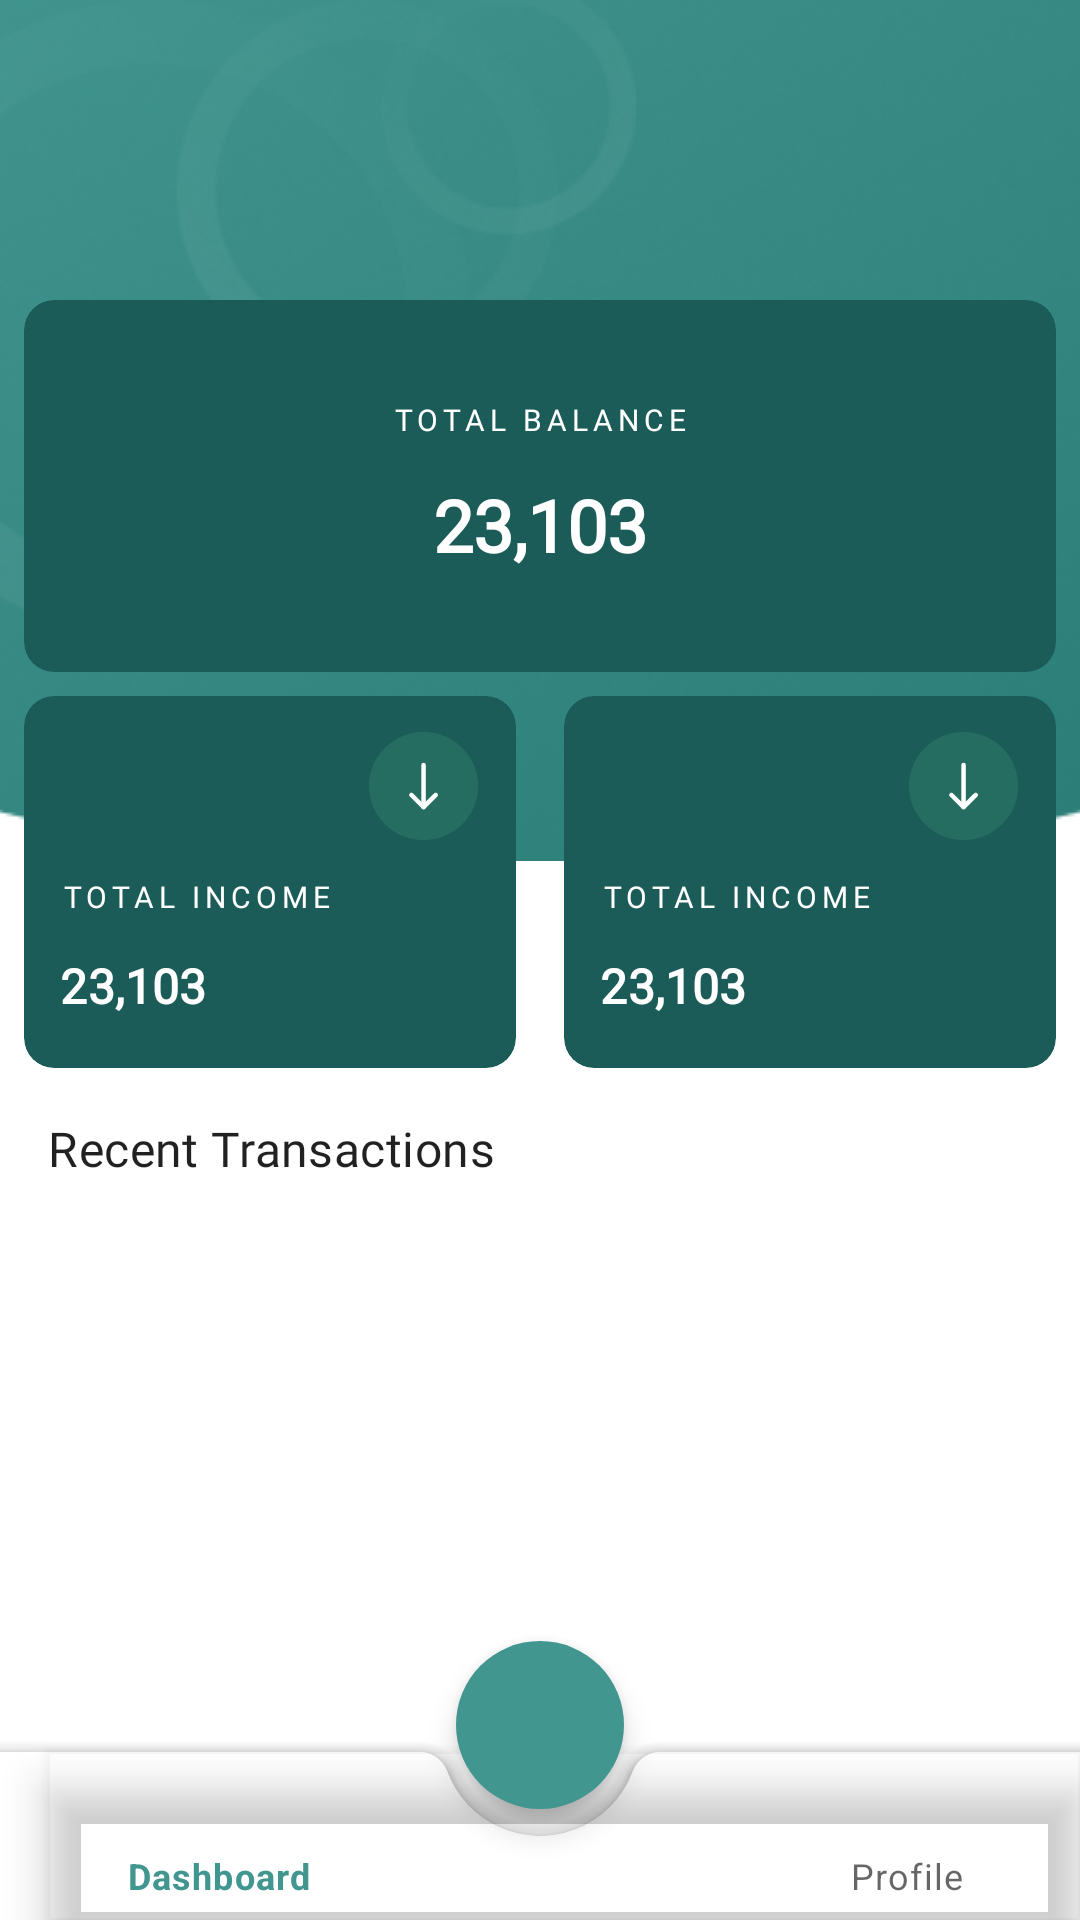

Produce the Android XML layout that renders to this screen, including the resource entries it uses.
<!-- AndroidManifest.xml: application theme Theme.ExpenseTracker -->
<!-- res/layout/check.xml -->
<?xml version="1.0" encoding="utf-8"?>
<androidx.constraintlayout.widget.ConstraintLayout xmlns:android="http://schemas.android.com/apk/res/android"
        xmlns:app="http://schemas.android.com/apk/res-auto"
        xmlns:tools="http://schemas.android.com/tools"
        android:layout_width="match_parent"
        android:layout_height="match_parent"
        >


    <ImageView
            android:layout_width="match_parent"
            android:layout_height="wrap_content"
            android:src="@drawable/uprectangle"
            app:layout_constraintEnd_toEndOf="parent"
            android:scaleType="centerCrop"
            app:layout_constraintHorizontal_bias="0.0"
            app:layout_constraintStart_toStartOf="parent"
            app:layout_constraintTop_toTopOf="parent" />

    <ImageView
            android:layout_width="wrap_content"
            android:layout_height="wrap_content"
            android:src="@drawable/spirale"
            app:layout_constraintStart_toStartOf="parent"
            app:layout_constraintTop_toTopOf="parent" />


    <androidx.constraintlayout.widget.ConstraintLayout
            android:id="@+id/dashboard_group"
            android:layout_width="match_parent"
            android:layout_height="wrap_content"
            app:layout_constraintEnd_toEndOf="parent"
            app:layout_constraintStart_toStartOf="parent"
            app:layout_constraintTop_toTopOf="parent">


        <include
                android:id="@+id/total_balance_view"
                layout="@layout/total_balance_view"
                android:layout_width="match_parent"
                android:layout_height="124dp"
                android:layout_marginStart="@dimen/dimen_8"
                android:layout_marginTop="@dimen/dimen_100"
                android:layout_marginEnd="@dimen/dimen_8"
                app:layout_constraintEnd_toEndOf="parent"
                app:layout_constraintStart_toStartOf="parent"
                app:layout_constraintTop_toTopOf="parent" />


        <LinearLayout
                android:id="@+id/total_income_expense_view"
                android:layout_width="match_parent"
                android:layout_height="wrap_content"
                android:baselineAligned="false"
                android:gravity="center_horizontal"
                android:orientation="horizontal"
                app:layout_constraintEnd_toEndOf="parent"
                app:layout_constraintStart_toStartOf="parent"
                app:layout_constraintTop_toBottomOf="@id/total_balance_view">

            <include
                    android:id="@+id/income_card_view"
                    layout="@layout/content_income_expense_card_layout"
                    android:layout_width="0dp"
                    android:layout_height="wrap_content"
                    android:layout_weight="1" />

            <include
                    android:id="@+id/expense_card_view"
                    layout="@layout/content_income_expense_card_layout"
                    android:layout_width="0dp"
                    android:layout_height="wrap_content"
                    android:layout_weight="1" />

        </LinearLayout>

        <TextView
                android:id="@+id/title_recent_transaction"
                android:layout_width="wrap_content"
                android:layout_height="wrap_content"
                android:layout_marginStart="@dimen/dimen_16"
                android:layout_marginTop="@dimen/dimen_16"
                android:fontFamily="@font/open_sans_semibold"
                android:text="@string/text_recent_transactions"
                android:textAppearance="@style/TextAppearance.MaterialComponents.Subtitle1"
                app:layout_constraintStart_toStartOf="parent"
                app:layout_constraintTop_toBottomOf="@id/total_income_expense_view" />


    </androidx.constraintlayout.widget.ConstraintLayout>


    <ViewStub
            android:id="@+id/emptyStateLayout"
            android:layout_width="wrap_content"
            android:layout_height="wrap_content"
            android:layout_gravity="center"
            android:layout="@layout/content_empty_state_layout"
            android:visibility="gone"
            app:layout_constraintBottom_toBottomOf="parent"
            app:layout_constraintEnd_toEndOf="parent"
            app:layout_constraintStart_toStartOf="parent"
            app:layout_constraintTop_toTopOf="parent" />

    <androidx.coordinatorlayout.widget.CoordinatorLayout
            android:layout_width="match_parent"
            android:layout_height="0dp"
            app:layout_constraintBottom_toBottomOf="parent"
            app:layout_constraintEnd_toEndOf="parent"
            app:layout_constraintStart_toStartOf="parent"
            app:layout_constraintTop_toBottomOf="@+id/dashboard_group">


        <ScrollView
                android:layout_width="match_parent"
                android:layout_height="match_parent">
            <androidx.recyclerview.widget.RecyclerView
                    android:id="@+id/transaction_rv"
                    android:layout_width="match_parent"
                    android:layout_height="match_parent"
                    android:layout_marginTop="@dimen/dimen_16"
                    android:visibility="visible"
                    tools:listitem="@layout/item_transaction_layout" />
        </ScrollView>

        <com.google.android.material.bottomappbar.BottomAppBar
                android:id="@+id/bottomAppBar"
                android:layout_width="match_parent"
                android:layout_height="wrap_content"
                android:layout_gravity="bottom"
                app:fabCradleMargin="5dp"
                app:fabCradleRoundedCornerRadius="10dp"
                app:fabCradleVerticalOffset="5dp"
                app:layout_constraintBottom_toBottomOf="parent"
                app:layout_constraintEnd_toEndOf="parent"
                app:layout_constraintStart_toStartOf="parent"
                tools:ignore="BottomAppBar">

            <com.google.android.material.bottomnavigation.BottomNavigationView
                    android:id="@+id/bottomnavigation_view"
                    android:layout_width="match_parent"
                    android:layout_height="match_parent"
                    android:background="@android:color/transparent"
                    app:menu="@menu/menu_bottom" />


        </com.google.android.material.bottomappbar.BottomAppBar>

        <com.google.android.material.floatingactionbutton.FloatingActionButton
                android:id="@+id/btn_add_transaction"
                android:layout_width="wrap_content"
                android:layout_height="wrap_content"
                android:layout_gravity="bottom|center"
                android:layout_margin="@dimen/dimen_32"
                android:backgroundTint="@color/app_color"
                android:contentDescription="@string/app_name"
                android:src="@drawable/ic_baseline_add"
                app:borderWidth="0dp"
                app:layout_anchor="@id/bottomAppBar"
                app:layout_constraintBottom_toTopOf="@+id/bottomAppBar"
                app:layout_constraintEnd_toEndOf="parent"
                app:layout_constraintHorizontal_bias="0.498"
                app:layout_constraintStart_toStartOf="parent"
                app:tint="@color/white"
                tools:ignore="MissingConstraints,UnusedAttribute" />

    </androidx.coordinatorlayout.widget.CoordinatorLayout>


</androidx.constraintlayout.widget.ConstraintLayout>
<!-- res/layout/total_balance_view.xml (included above) -->
<androidx.cardview.widget.CardView xmlns:android="http://schemas.android.com/apk/res/android"
        xmlns:app="http://schemas.android.com/apk/res-auto"
        xmlns:tools="http://schemas.android.com/tools"
        android:id="@+id/total_balance_view"
        android:layout_width="match_parent"
        android:layout_height="124dp"
        android:layout_margin="@dimen/dimen_12"
        app:cardBackgroundColor="@color/app_dark_color"
        app:cardCornerRadius="10dp"
        app:cardElevation="@dimen/dimen_0">

    <LinearLayout
            android:layout_width="match_parent"
            android:layout_height="wrap_content"
            android:layout_gravity="center_horizontal|center_vertical"
            android:orientation="vertical">

        <TextView
                android:id="@+id/total_balance_title"
                android:layout_width="match_parent"
                android:layout_height="wrap_content"
                android:fontFamily="@font/open_sans_semibold"
                android:gravity="center_horizontal"
                android:text="@string/text_total_balance"
                android:textAppearance="@style/TextAppearance.MaterialComponents.Overline"
                android:textColor="@color/white" />

        <TextView
                android:id="@+id/total_balance"
                android:layout_width="match_parent"
                android:layout_height="wrap_content"
                android:layout_marginTop="@dimen/dimen_12"
                android:fontFamily="@font/open_sans_semibold"
                android:gravity="center_horizontal"
                android:textAppearance="@style/TextAppearance.MaterialComponents.Headline5"
                android:textColor="@color/white"
                android:textStyle="bold"
                tools:text="23,103" />

    </LinearLayout>

</androidx.cardview.widget.CardView>
<!-- res/layout/content_income_expense_card_layout.xml (included above) -->
<?xml version="1.0" encoding="utf-8"?>
<androidx.constraintlayout.widget.ConstraintLayout xmlns:android="http://schemas.android.com/apk/res/android"
    xmlns:app="http://schemas.android.com/apk/res-auto"
    xmlns:tools="http://schemas.android.com/tools"
    android:layout_width="match_parent"
    android:layout_height="match_parent">

    <androidx.cardview.widget.CardView
        android:id="@+id/total_card_view"
        android:layout_width="match_parent"
        android:layout_height="124dp"
        android:layout_margin="@dimen/dimen_8"
        app:cardBackgroundColor="@color/app_dark_color"
        app:cardElevation="@dimen/dimen_0"
            app:cardCornerRadius="10dp"
        app:layout_constraintStart_toStartOf="parent"
        app:layout_constraintTop_toTopOf="parent">

        <LinearLayout
            android:layout_width="match_parent"
            android:layout_height="match_parent"
            android:layout_gravity="center_horizontal|center_vertical"
            android:orientation="vertical">

            <ImageView
                android:id="@+id/total_icon"
                android:layout_width="wrap_content"
                android:layout_height="wrap_content"
                android:layout_gravity="end"
                android:layout_margin="@dimen/dimen_12"
                android:contentDescription="@string/app_name"
                android:src="@drawable/ic_income" />

            <TextView
                android:id="@+id/total_title"
                android:layout_width="wrap_content"
                android:layout_height="wrap_content"
                android:layout_marginStart="@dimen/dimen_12"
                    android:textColor="@color/white"
                android:fontFamily="@font/open_sans_semibold"
                android:gravity="center_horizontal"
                android:text="@string/text_total_income"
                android:textAppearance="@style/TextAppearance.MaterialComponents.Overline" />

            <TextView
                android:id="@+id/total"
                android:layout_width="match_parent"
                android:layout_height="wrap_content"
                android:layout_marginStart="@dimen/dimen_12"
                android:layout_marginTop="@dimen/dimen_12"
                    android:textColor="@color/white"
                android:fontFamily="@font/open_sans_semibold"
                android:gravity="start"
                android:textAppearance="@style/TextAppearance.MaterialComponents.Subtitle1"
                android:textStyle="bold"
                tools:text="23,103" />

        </LinearLayout>

    </androidx.cardview.widget.CardView>

</androidx.constraintlayout.widget.ConstraintLayout>
<!-- res/layout/item_transaction_layout.xml (included above) -->
<androidx.cardview.widget.CardView xmlns:android="http://schemas.android.com/apk/res/android"
        xmlns:app="http://schemas.android.com/apk/res-auto"
        xmlns:tools="http://schemas.android.com/tools"
        android:id="@+id/transactionCardView"
        android:layout_width="match_parent"
        android:layout_height="wrap_content"
        android:layout_marginStart="@dimen/dimen_8"
        android:layout_marginTop="@dimen/dimen_8"
        android:layout_marginEnd="@dimen/dimen_8"
        app:cardBackgroundColor="@color/surface"
        app:cardCornerRadius="10dp"
        app:cardElevation="@dimen/dimen_0">

    <androidx.constraintlayout.widget.ConstraintLayout
            android:layout_width="match_parent"
            android:layout_height="match_parent">

        <ImageView
                android:id="@+id/transactionIconView"
                android:layout_width="wrap_content"
                android:layout_height="wrap_content"
                android:layout_margin="@dimen/dimen_16"
                android:background="@drawable/icon_bg"
                android:contentDescription="@string/app_name"
                android:padding="@dimen/dimen_24"
                android:src="@drawable/ic_others"
                app:layout_constraintBottom_toBottomOf="parent"
                app:layout_constraintStart_toStartOf="parent"
                app:layout_constraintTop_toTopOf="parent" />

        <TextView
                android:id="@+id/transactionName"
                android:layout_width="wrap_content"
                android:layout_height="wrap_content"
                android:layout_marginStart="@dimen/dimen_16"
                android:layout_marginTop="@dimen/dimen_24"
                android:fontFamily="@font/open_sans_semibold"
                android:textAppearance="@style/TextAppearance.MaterialComponents.Subtitle1"
                app:layout_constraintStart_toEndOf="@id/transactionIconView"
                app:layout_constraintTop_toTopOf="parent"
                tools:text="Brochure Design" />

        <TextView
                android:id="@+id/transactionCategory"
                android:layout_width="wrap_content"
                android:layout_height="wrap_content"
                android:layout_marginStart="@dimen/dimen_16"
                android:layout_marginTop="@dimen/dimen_16"
                android:fontFamily="@font/open_sans_regular"
                android:textAppearance="@style/TextAppearance.MaterialComponents.Caption"
                app:layout_constraintStart_toEndOf="@id/transactionIconView"
                app:layout_constraintTop_toBottomOf="@id/transactionName"
                tools:text="Business work" />

        <TextView
                android:id="@+id/transactionAmount"
                android:layout_width="wrap_content"
                android:layout_height="wrap_content"
                android:layout_marginTop="@dimen/dimen_16"
                android:layout_marginEnd="@dimen/dimen_24"
                android:fontFamily="@font/open_sans_semibold"
                android:textAppearance="@style/TextAppearance.MaterialComponents.Headline6"
                android:textColor="@color/app_color"
                app:layout_constraintBottom_toBottomOf="parent"
                app:layout_constraintEnd_toEndOf="parent"
                app:layout_constraintTop_toTopOf="parent"
                tools:text="12" />

    </androidx.constraintlayout.widget.ConstraintLayout>

</androidx.cardview.widget.CardView>
<!-- resources referenced by this layout -->
<resources>
  <color name="app_color">#429690</color>
  <color name="app_dark_color">#1B5C58</color>
  <color name="surface">#FFFFFF</color>
  <color name="white">#FFFFFFFF</color>
  <dimen name="dimen_0">0dp</dimen>
  <dimen name="dimen_100">100dp</dimen>
  <dimen name="dimen_12">12dp</dimen>
  <dimen name="dimen_16">16dp</dimen>
  <dimen name="dimen_24">24dp</dimen>
  <dimen name="dimen_32">32dp</dimen>
  <dimen name="dimen_8">8dp</dimen>
  <!-- drawable ic_income (drawable) -->
  <vector xmlns:android="http://schemas.android.com/apk/res/android"
      android:width="37dp"
      android:height="36dp"
      android:viewportWidth="37"
      android:viewportHeight="36">
      <path
          android:fillAlpha="0.15"
          android:fillColor="#6FCF97"
          android:pathData="M0,18a18.1895,18 0,1 0,36.379 0a18.1895,18 0,1 0,-36.379 0z" />
      <path
          android:fillColor="#00000000"
          android:pathData="M18.1895,11V25"
          android:strokeWidth="1.5"
          android:strokeColor="#FFFFFF"
          android:strokeLineCap="round"
          android:strokeLineJoin="round" />
      <path
          android:fillColor="#00000000"
          android:pathData="M22.2316,21L18.1895,25"
          android:strokeWidth="1.5"
          android:strokeColor="#FFFFFF"
          android:strokeLineCap="round"
          android:strokeLineJoin="round" />
      <path
          android:fillColor="#00000000"
          android:pathData="M14.147,21L18.1891,25"
          android:strokeWidth="1.5"
          android:strokeColor="#FFFFFF"
          android:strokeLineCap="round"
          android:strokeLineJoin="round" />
  </vector>
  <!-- drawable spirale: png bitmap (drawable, 9483 bytes) -->
  <!-- drawable uprectangle: png bitmap (drawable, 97709 bytes) -->
  <string name="app_name">Expenso</string>
  <string name="text_recent_transactions">Recent Transactions</string>
  <string name="text_total_balance">Total Balance</string>
  <string name="text_total_income">Total Income</string>
  <style name="Theme.ExpenseTracker" parent="Theme.MaterialComponents.DayNight.NoActionBar">
          
          <item name="colorPrimary">@color/app_color</item>
          <item name="colorPrimaryVariant">@color/app_color</item>
          <item name="colorOnPrimary">@color/black</item>
          <item name="colorAccent">@color/app_color</item>
          
          <item name="android:statusBarColor" tools:targetApi="l">@color/app_color</item>
          <item name="android:windowLightStatusBar" tools:targetApi="m">@bool/lightNavEnabled</item>
          <item name="android:navigationBarColor" tools:targetApi="o">@color/surface</item>
          <item name="android:windowLightNavigationBar" tools:ignore="NewApi">@bool/lightNavEnabled
          </item>
      </style>
  <color name="black">#FF000000</color>
</resources>
